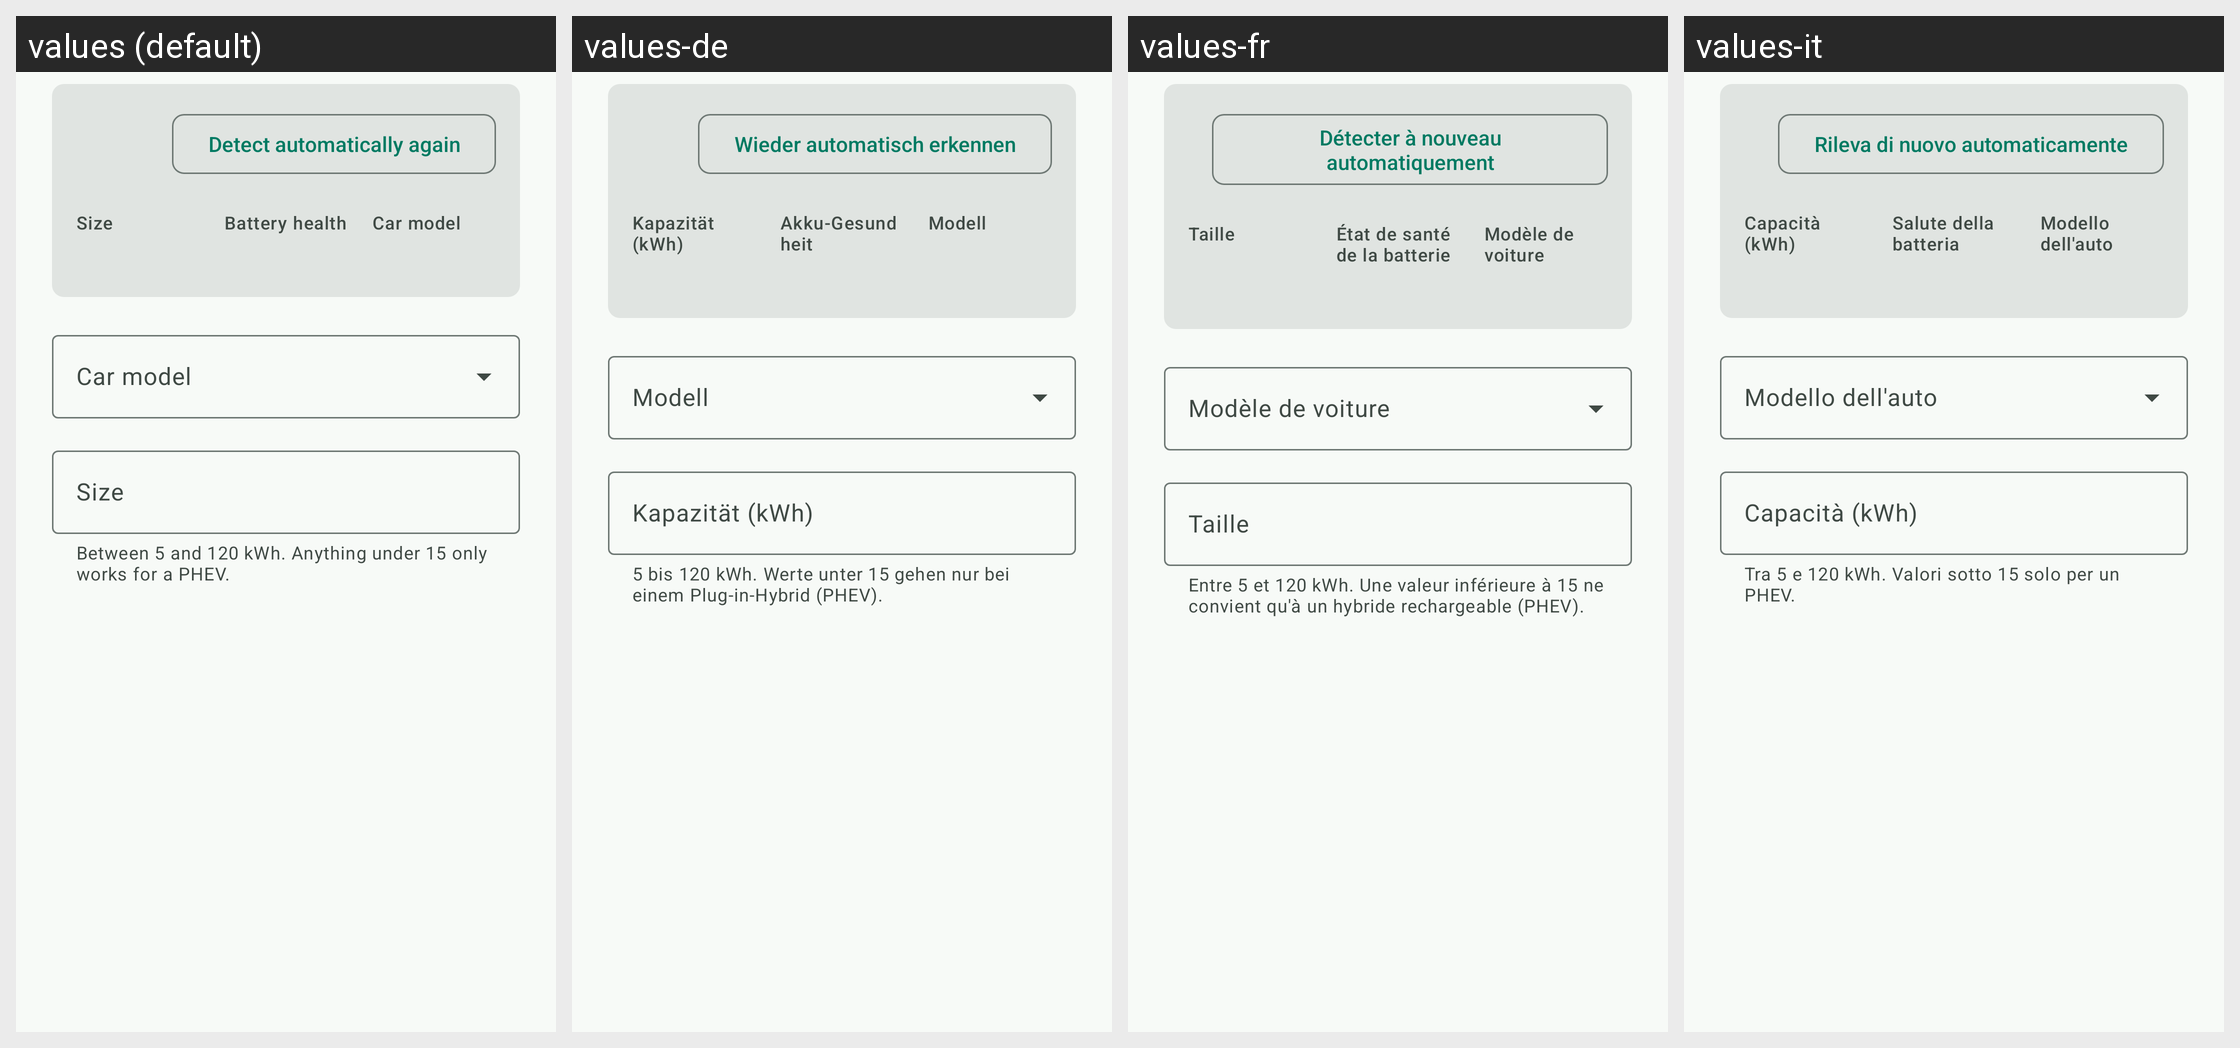

This grid shows one Android layout under several languages. Give, for every string resource on the screen, its name, the default text and each shown locale's text.
Android screen res/layout/dialog_vehicle_capacity.xml rendered under 4 locales, left to right: values (default), values-de, values-fr, values-it. Device: Nexus 5 (rendered at 1080×1920; each locale shown at half size, 540×960, under a caption strip naming it); theme Theme.SurfMate.M3.
Other locales in the repository, not shown: values-nl.
Strings drawn on this screen, with the default value and each locale's value (text and hints the layout hard-codes, and strings that could not be matched under every locale, appear in the picture but are not listed):

vehicle_dialog_reset
  values: Detect automatically again
  values-de: Wieder automatisch erkennen
  values-fr: Détecter à nouveau automatiquement
  values-it: Rileva di nuovo automaticamente

vehicle_dialog_capacity_label
  values: Size
  values-de: Kapazität (kWh)
  values-fr: Taille
  values-it: Capacità (kWh)

diagnostics_section_battery
  values: Battery health
  values-de: Akku-Gesundheit
  values-fr: État de santé de la batterie
  values-it: Salute della batteria

vehicle_dialog_model_label
  values: Car model
  values-de: Modell
  values-fr: Modèle de voiture
  values-it: Modello dell'auto

vehicle_dialog_capacity_helper
  values: Between 5 and 120 kWh. Anything under 15 only works for a PHEV.
  values-de: 5 bis 120 kWh. Werte unter 15 gehen nur bei einem Plug-in-Hybrid (PHEV).
  values-fr: Entre 5 et 120 kWh. Une valeur inférieure à 15 ne convient qu'à un hybride rechargeable (PHEV).
  values-it: Tra 5 e 120 kWh. Valori sotto 15 solo per un PHEV.
